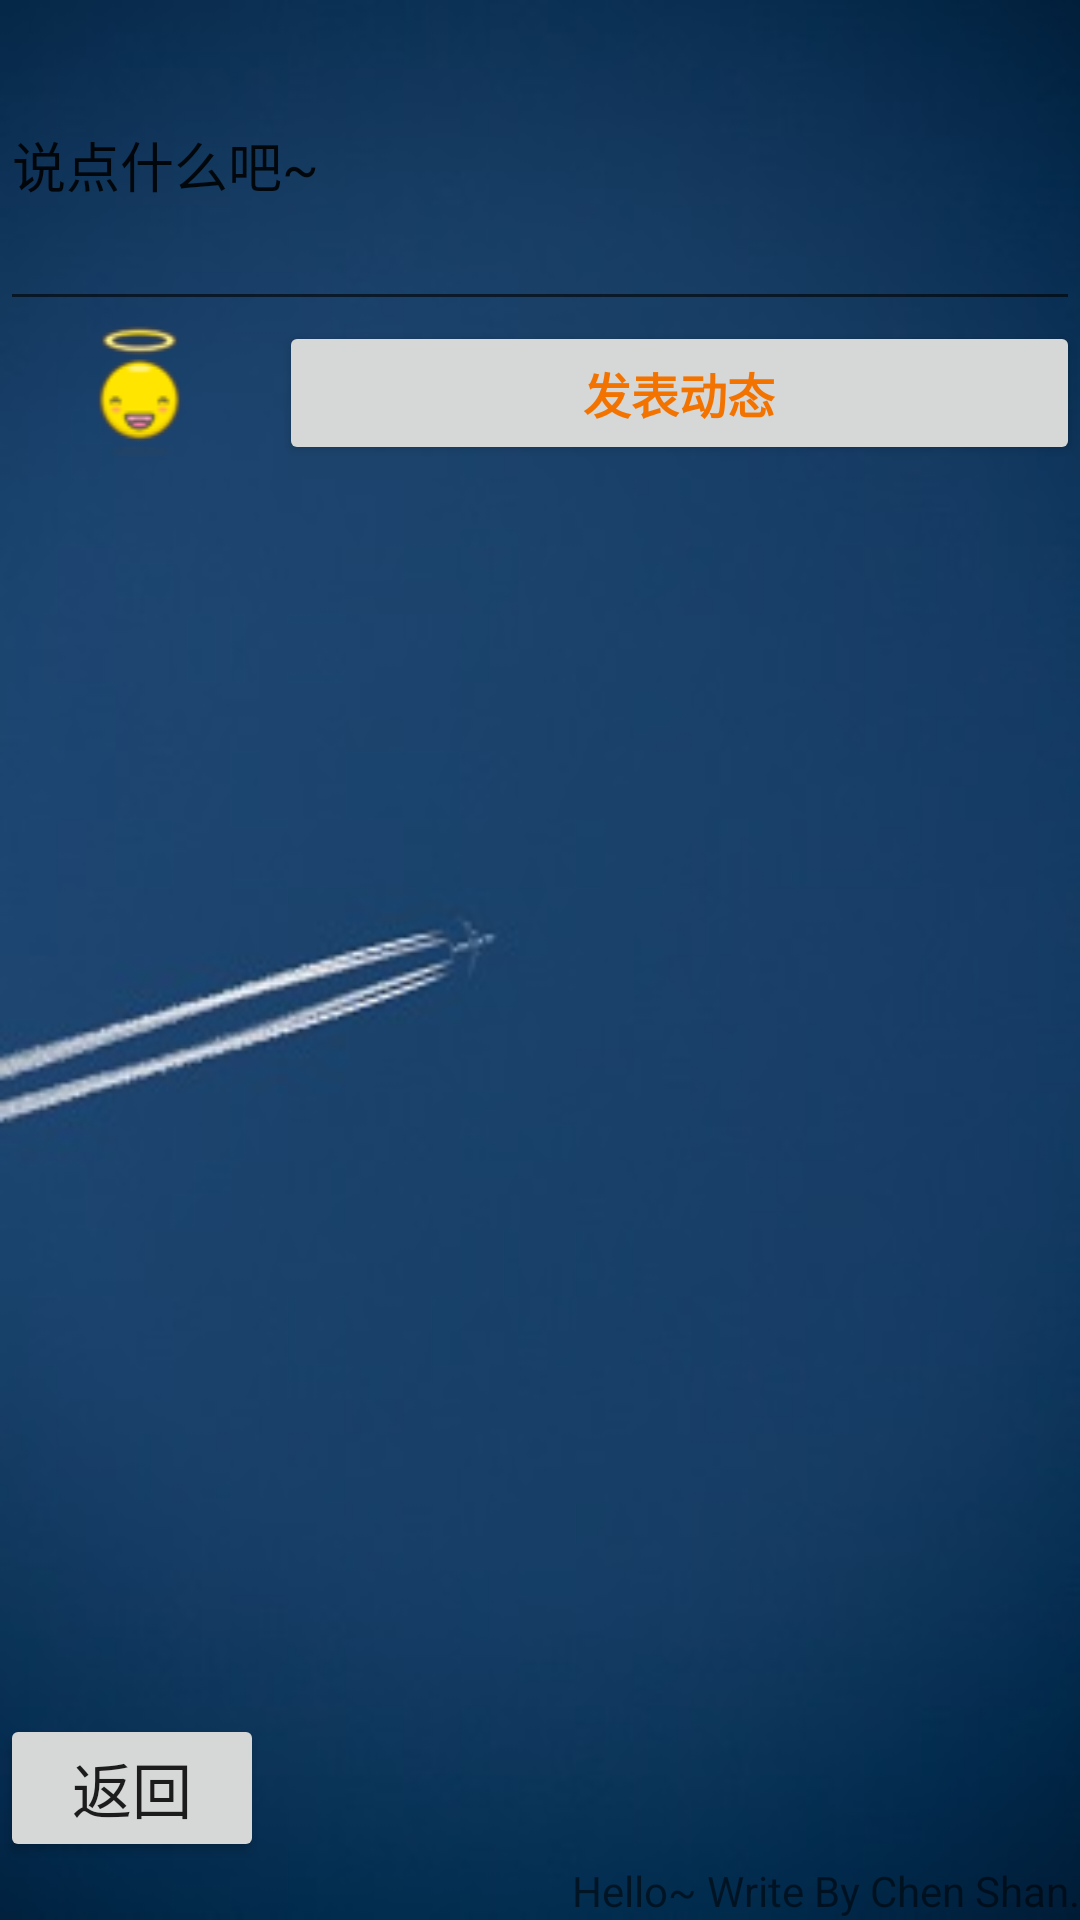

Android layout source for this screen:
<!-- AndroidManifest.xml: fallback theme Theme.MaterialComponents.DayNight.NoActionBar -->
<!-- res/layout/prend.xml -->
<?xml version="1.0" encoding="utf-8"?>

<LinearLayout xmlns:android="http://schemas.android.com/apk/res/android"
    android:layout_width="match_parent"
    android:layout_height="match_parent"
    android:background="@drawable/background"
    android:orientation="vertical" >

    <EditText
        android:id="@+id/prendText"
        android:layout_width="match_parent"
        android:layout_height="107dp"
        android:layout_gravity="top"
        android:text="说点什么吧~" >
    </EditText>

    <LinearLayout
        android:id="@+id/linearLayout2"
        android:layout_width="match_parent"
        android:layout_height="wrap_content">

        <ImageView
            android:id="@+id/imageView1"
            android:layout_width="0dp"
            android:layout_height="wrap_content"
            android:layout_weight="1"
            android:src="@drawable/addprend" />

        <Button
            android:id="@+id/addprend_btn"
            style="@style/button"
            android:layout_width="0dp"
            android:layout_height="wrap_content"
            android:layout_weight="2.87"
            android:text="发表动态" />

    </LinearLayout>
        <ListView
            android:id="@+id/lvPrend"
            android:layout_width="match_parent"
            android:layout_height="265dp" 
            android:layout_weight="0.04">

        </ListView>

    <Button
        android:id="@+id/return_btn"
        android:layout_width="wrap_content"
        android:layout_height="wrap_content"
        android:text="@string/btnRtn"
        android:textColor="@color/listDivider"
        android:textSize="20sp" />

    <TextView
        android:id="@+id/textView1"
        android:layout_width="wrap_content"
        android:layout_height="wrap_content"
        android:layout_gravity="right"
        android:text="@string/psyduck_zz" />
    
</LinearLayout>
<!-- resources referenced by this layout -->
<resources>
  <!-- drawable addprend: png bitmap (drawable-mdpi, 3610 bytes) -->
  <!-- drawable background: jpg bitmap (drawable-mdpi, 13492 bytes) -->
  <string name="btnRtn">返回</string>
  <string name="psyduck_zz">Hello~ Write By Chen Shan.</string>
  <style name="button">
          <item name="android:textSize">16sp</item>
          <item name="android:textColor">#f37301</item>
          <item name="android:textStyle">bold</item>
      </style>
</resources>
